4-way image classification set "final_split" from GitHub (FadhliRajwaa/retinopaty-diabetic); label vocabulary: mild diabetic retinopathy, moderate diabetic retinopathy, proliferate DR, severe diabetic retinopathy.

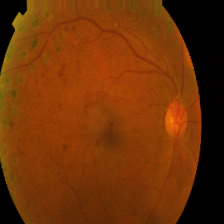
Label: proliferate DR

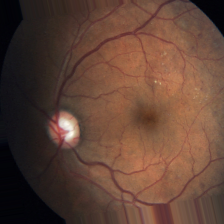
Label: moderate diabetic retinopathy

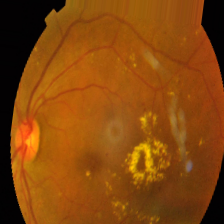
Label: mild diabetic retinopathy

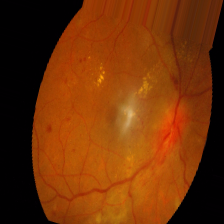
Label: severe diabetic retinopathy

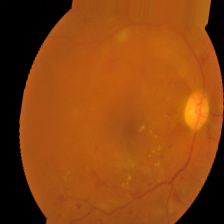
Label: severe diabetic retinopathy

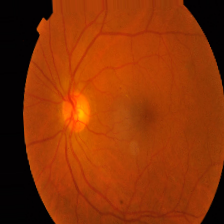
Label: mild diabetic retinopathy
